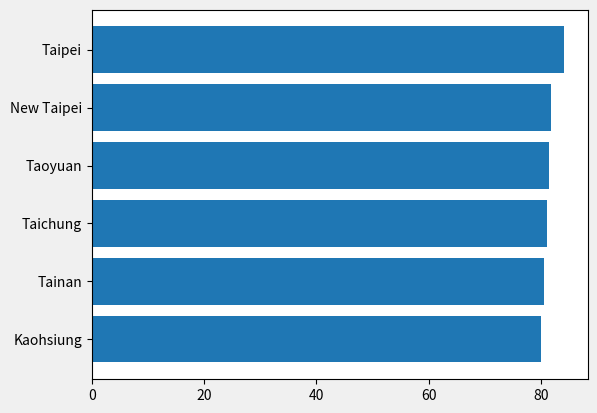
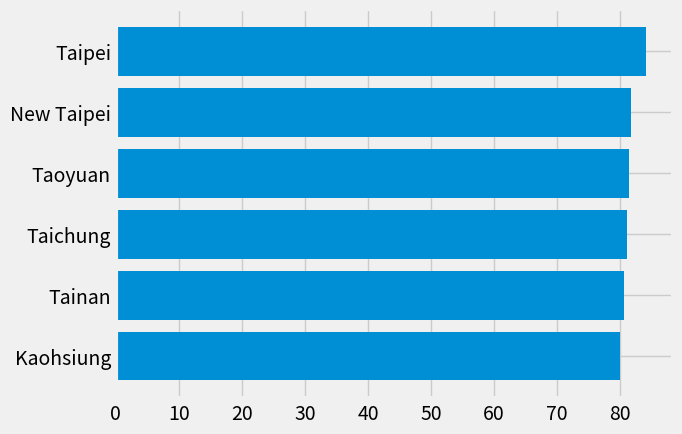
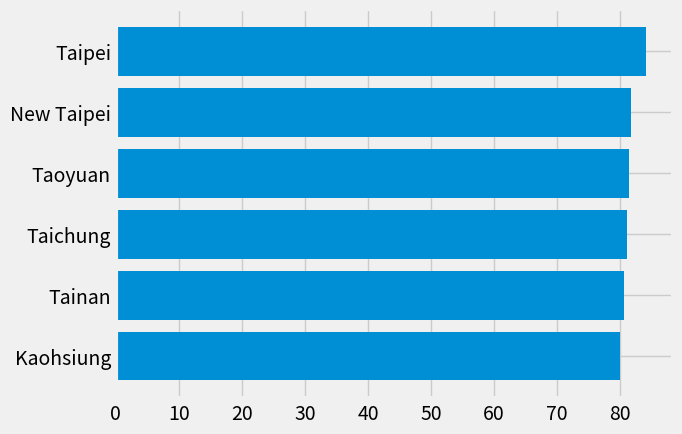
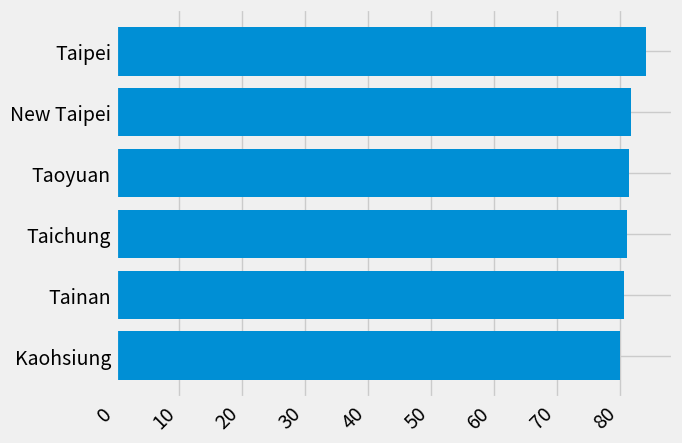
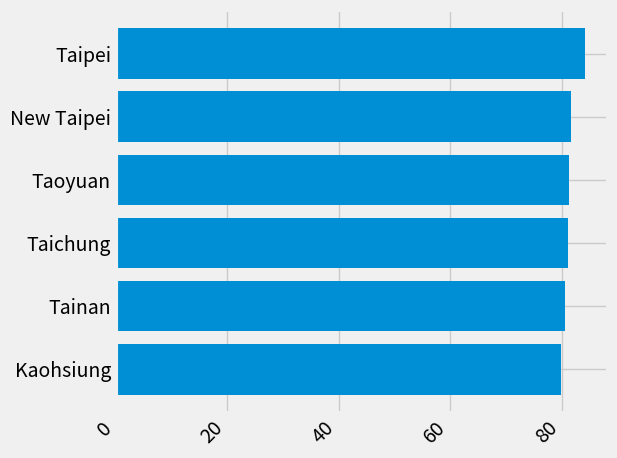
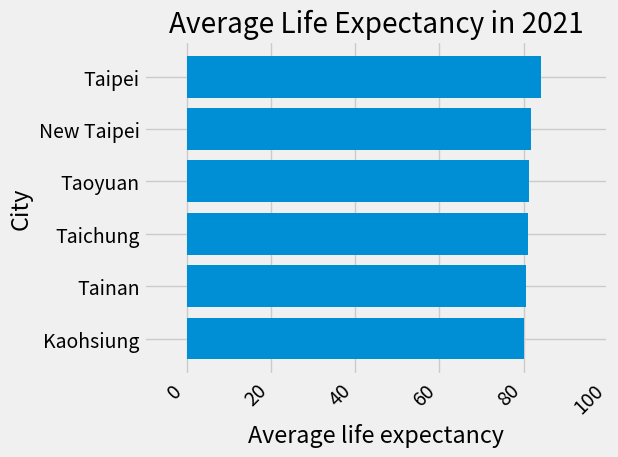
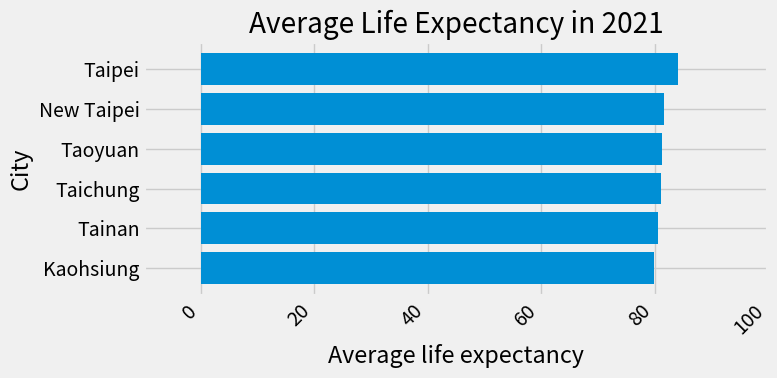
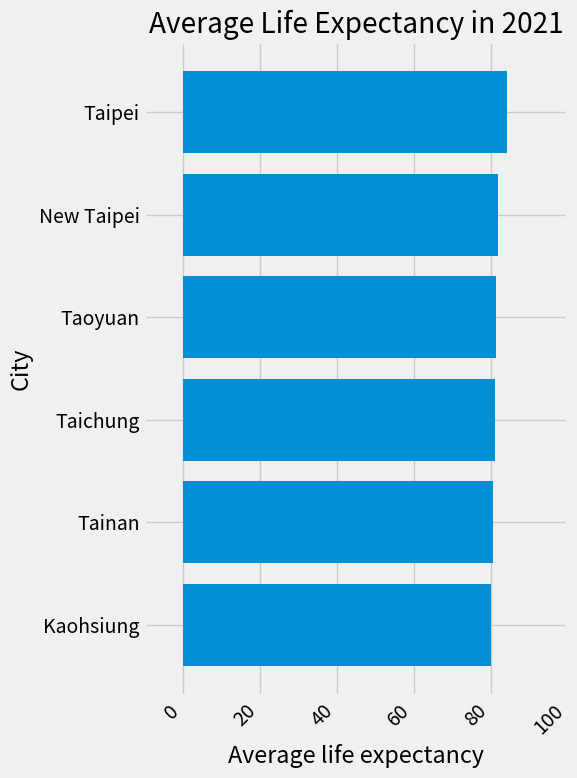
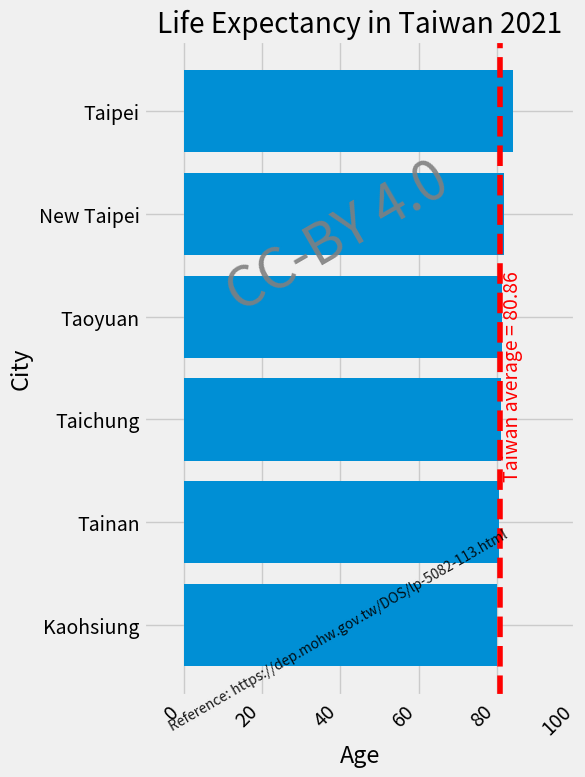

These charts were generated, in order, by the following Python code:
"""
=======================
The Lifecycle of a Plot
=======================

This tutorial aims to show the beginning, middle, and end of a single
visualization using Matplotlib. We'll begin with some raw data and
end by saving a figure of a customized visualization. Along the way we try
to highlight some neat features and best-practices using Matplotlib.

.. currentmodule:: matplotlib

.. note::

    This tutorial is based on
    `this excellent blog post
    <https://pbpython.com/effective-matplotlib.html>`_
    by Chris Moffitt. It was transformed into this tutorial by Chris Holdgraf.

A note on the explicit vs. implicit interfaces
==============================================

Matplotlib has two interfaces. For an explanation of the trade-offs between the
explicit and implicit interfaces see :ref:`api_interfaces`.

In the explicit object-oriented (OO) interface we directly utilize instances of
:class:`axes.Axes` to build up the visualization in an instance of
:class:`figure.Figure`.  In the implicit interface, inspired by and modeled on
MATLAB, we use a global state-based interface which is encapsulated in the
:mod:`.pyplot` module to plot to the "current Axes".  See the :doc:`pyplot
tutorials </tutorials/introductory/pyplot>` for a more in-depth look at the
pyplot interface.

Most of the terms are straightforward but the main thing to remember
is that:

* The `.Figure` is the final image, and may contain one or more `~.axes.Axes`.
* The `~.axes.Axes` represents an individual plot (not to be confused with
   `~.axis.Axis`, which refers to the x-, y-, or z-axis of a plot).

We call methods that do the plotting directly from the Axes, which gives
us much more flexibility and power in customizing our plot.

.. note::

   In general, use the explicit interface over the implicit pyplot interface
   for plotting.

Our data
========

We'll use the data from the post from which this tutorial was derived.
It contains sales information for a number of companies.

"""

# sphinx_gallery_thumbnail_number = 10
import numpy as np
import matplotlib.pyplot as plt


data = {'Kaohsiung': 79.96,
        'Tainan': 80.55,
        'Taichung': 81.13,
        'Taoyuan': 81.35,
        'New Taipei': 81.74,
        'Taipei': 84.14,
        }

group_data = list(data.values())
group_names = list(data.keys())
group_mean = 80.86

###############################################################################
# Getting started
# ===============
#
# This data is naturally visualized as a barplot, with one bar per
# group. To do this with the object-oriented approach, we first generate
# an instance of :class:`figure.Figure` and
# :class:`axes.Axes`. The Figure is like a canvas, and the Axes
# is a part of that canvas on which we will make a particular visualization.
#
# .. note::
#
#    Figures can have multiple axes on them. For information on how to do this,
#    see the :doc:`Tight Layout tutorial
#    </tutorials/intermediate/tight_layout_guide>`.

fig, ax = plt.subplots()

###############################################################################
# Now that we have an Axes instance, we can plot on top of it.

fig, ax = plt.subplots()
ax.barh(group_names, group_data)

###############################################################################
# Controlling the style
# =====================
#
# There are many styles available in Matplotlib in order to let you tailor
# your visualization to your needs. To see a list of styles, we can use
# :mod:`.style`.

print(plt.style.available)

###############################################################################
# You can activate a style with the following:

plt.style.use('fivethirtyeight')

###############################################################################
# Now let's remake the above plot to see how it looks:

fig, ax = plt.subplots()
ax.barh(group_names, group_data)

###############################################################################
# The style controls many things, such as color, linewidths, backgrounds,
# etc.
#
# Customizing the plot
# ====================
#
# Now we've got a plot with the general look that we want, so let's fine-tune
# it so that it's ready for print. First let's rotate the labels on the x-axis
# so that they show up more clearly. We can gain access to these labels
# with the :meth:`axes.Axes.get_xticklabels` method:

fig, ax = plt.subplots()
ax.barh(group_names, group_data)
labels = ax.get_xticklabels()

###############################################################################
# If we'd like to set the property of many items at once, it's useful to use
# the :func:`pyplot.setp` function. This will take a list (or many lists) of
# Matplotlib objects, and attempt to set some style element of each one.

fig, ax = plt.subplots()
ax.barh(group_names, group_data)
labels = ax.get_xticklabels()
plt.setp(labels, rotation=45, horizontalalignment='right')

###############################################################################
# It looks like this cut off some of the labels on the bottom. We can
# tell Matplotlib to automatically make room for elements in the figures
# that we create. To do this we set the ``autolayout`` value of our
# rcParams. For more information on controlling the style, layout, and
# other features of plots with rcParams, see
# :doc:`/tutorials/introductory/customizing`.

plt.rcParams.update({'figure.autolayout': True})

fig, ax = plt.subplots()
ax.barh(group_names, group_data)
labels = ax.get_xticklabels()
plt.setp(labels, rotation=45, horizontalalignment='right')

###############################################################################
# Next, we add labels to the plot. To do this with the OO interface,
# we can use the :meth:`.Artist.set` method to set properties of this
# Axes object.

fig, ax = plt.subplots()
ax.barh(group_names, group_data)
labels = ax.get_xticklabels()
plt.setp(labels, rotation=45, horizontalalignment='right')
ax.set(xlim=[-10, 100], xlabel='Average life expectancy', ylabel='City',
       title='Average Life Expectancy in 2021')

###############################################################################
# We can also adjust the size of this plot using the :func:`pyplot.subplots`
# function. We can do this with the *figsize* keyword argument.
#
# .. note::
#
#    While indexing in NumPy follows the form (row, column), the *figsize*
#    keyword argument follows the form (width, height). This follows
#    conventions in visualization, which unfortunately are different from those
#    of linear algebra.

fig, ax = plt.subplots(figsize=(8, 4))
ax.barh(group_names, group_data)
labels = ax.get_xticklabels()
plt.setp(labels, rotation=45, horizontalalignment='right')
ax.set(xlim=[-10, 100], xlabel='Average life expectancy', ylabel='City',
       title='Average Life Expectancy in 2021')

###############################################################################
# For labels, we can specify custom formatting guidelines in the form of
# functions. Below we define a function that takes an integer as input, and
# returns a string as an output. When used with `.Axis.set_major_formatter` or
# `.Axis.set_minor_formatter`, they will automatically create and use a
# :class:`ticker.FuncFormatter` class.
#
# For this function, the ``x`` argument is the original tick label and ``pos``
# is the tick position.  We will only use ``x`` here but both arguments are
# needed.


# def currency(x, pos):
#     """The two arguments are the value and tick position"""
#    if x >= 1e6:
#        s = '${:1.1f}M'.format(x*1e-6)
#    else:
#        s = '${:1.0f}K'.format(x*1e-3)
#    return s

###############################################################################
# We can then apply this function to the labels on our plot. To do this,
# we use the ``xaxis`` attribute of our axes. This lets you perform
# actions on a specific axis on our plot.

fig, ax = plt.subplots(figsize=(6, 8))
ax.barh(group_names, group_data)
labels = ax.get_xticklabels()
plt.setp(labels, rotation=45, horizontalalignment='right')

ax.set(xlim=[-10, 100], xlabel='Average life expectancy', ylabel='City',
       title='Average Life Expectancy in 2021')

# ax.xaxis.set_major_formatter(currency)

###############################################################################
# Combining multiple visualizations
# =================================
#
# It is possible to draw multiple plot elements on the same instance of
# :class:`axes.Axes`. To do this we simply need to call another one of
# the plot methods on that axes object.

fig, ax = plt.subplots(figsize=(8, 8))
ax.barh(group_names, group_data)
labels = ax.get_xticklabels()
plt.setp(labels, rotation=45, horizontalalignment='right')

# Add a vertical line, here we set the style in the function call
ax.axvline(x=group_mean, ls='--', color='r')
ax.text(group_mean + 3.2, 1.45, "Taiwan average = 80.86", rotation=90,
        horizontalalignment='center', fontweight='light', color='red')

# Annotate new companies
# for group in [3, 5, 8]:
#     ax.text(145000, group, "New Company", fontsize=10,
#            verticalalignment="center")

# Now we move our title up since it's getting a little cramped
ax.title.set(y=1.05)

ax.set(xlim=[-10, 100], xlabel='Age', ylabel='City',
       title='Life Expectancy in Taiwan 2021')

# ax.xaxis.set_major_formatter(currency)
ax.set_xticks([0, 20, 40, 60, 80, 100])
fig.subplots_adjust(right=.1)

plt.text(x=0.45, y=0.7, s="CC-BY 4.0", fontsize=40, color='grey', alpha=0.9,
         ha='center', va='center', rotation=30,
         transform=ax.transAxes)

plt.text(x=0.45, y=0.1, s="Reference: https://dep.mohw.gov.tw/DOS/lp-5082-113.html", fontsize=10,
         color='black', alpha=0.9, ha='center', va='center', rotation=30, transform=ax.transAxes)

plt.show()

###############################################################################
# Saving our plot
# ===============
#
# Now that we're happy with the outcome of our plot, we want to save it to
# disk. There are many file formats we can save to in Matplotlib. To see
# a list of available options, use:

print(fig.canvas.get_supported_filetypes())

###############################################################################
# We can then use the :meth:`figure.Figure.savefig` in order to save the figure
# to disk. Note that there are several useful flags we show below:
#
# * ``transparent=True`` makes the background of the saved figure transparent
#   if the format supports it.
# * ``dpi=80`` controls the resolution (dots per square inch) of the output.
# * ``bbox_inches="tight"`` fits the bounds of the figure to our plot.

# Uncomment this line to save the figure.
# fig.savefig('sales.png', transparent=False, dpi=80, bbox_inches="tight")

# References:
#
